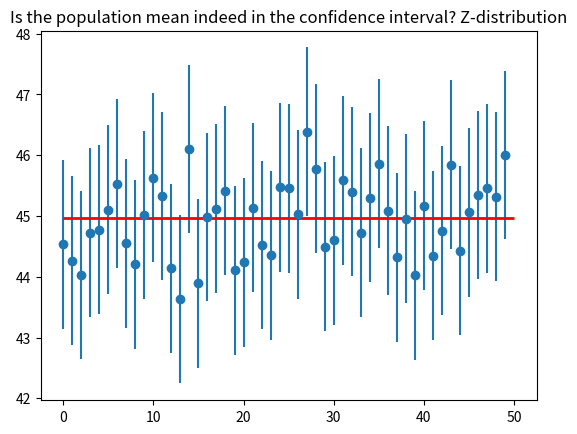

This chart was generated by the following Python code:
import pandas as pd
import numpy as np
from matplotlib import pyplot as plt
import scipy.stats as stats
import math


population = stats.norm.rvs(size=100000, loc=45, scale=5)
population_mean = population.mean()
population_stdev = population.std()

# h,_,_ = plt.hist(x=population, bins=50)
# plt.vlines(x=population_mean, colors='red', ymin=0, ymax=h.max())
# plt.title('Histogram for population')
# plt.show()


sample_size = 50
sample = np.random.choice(a=population, size=sample_size)
sample_mean = sample.mean()
sample_stdev = sample.std()

# calculate confidence interval for 95% confidence level with Z-distribution
z_critical = stats.norm.ppf(q=0.975) 
margin_of_error = z_critical * (population_stdev/math.sqrt(sample_size))
confidence_interval = (sample_mean - margin_of_error, sample_mean + margin_of_error)  
print(f"Confidence interval Z (basing on one sample): {confidence_interval} (z-critical {z_critical} population stdev {population_stdev})")


interval = stats.norm.interval(confidence= 0.95,      
                 loc = sample_mean,    
                 scale = population_stdev/math.sqrt(sample_size)) 
print('Z:', interval)


intervals = []
sample_means = []

for sample in range(50):
    sample = np.random.choice(a=population, size=sample_size)
    sample_mean = sample.mean()
    sample_means.append(sample_mean)

    z_critical = stats.norm.ppf(q=0.975) 
    margin_of_error = z_critical * (population_stdev/math.sqrt(sample_size))
    confidence_interval = (sample_mean - margin_of_error, sample_mean + margin_of_error)    
    intervals.append(confidence_interval)

plt.figure()
plt.title('Is the population mean indeed in the confidence interval? Z-distribution')
plt.errorbar(x=np.arange(0, 50, 1), 
             y=sample_means, 
             yerr=[(end-begin)/2 for begin,end in intervals],
             fmt='o')
plt.hlines(xmin=0, xmax=50,
           y=population_mean, 
           linewidth=2.0,
           color="red")
plt.show()
